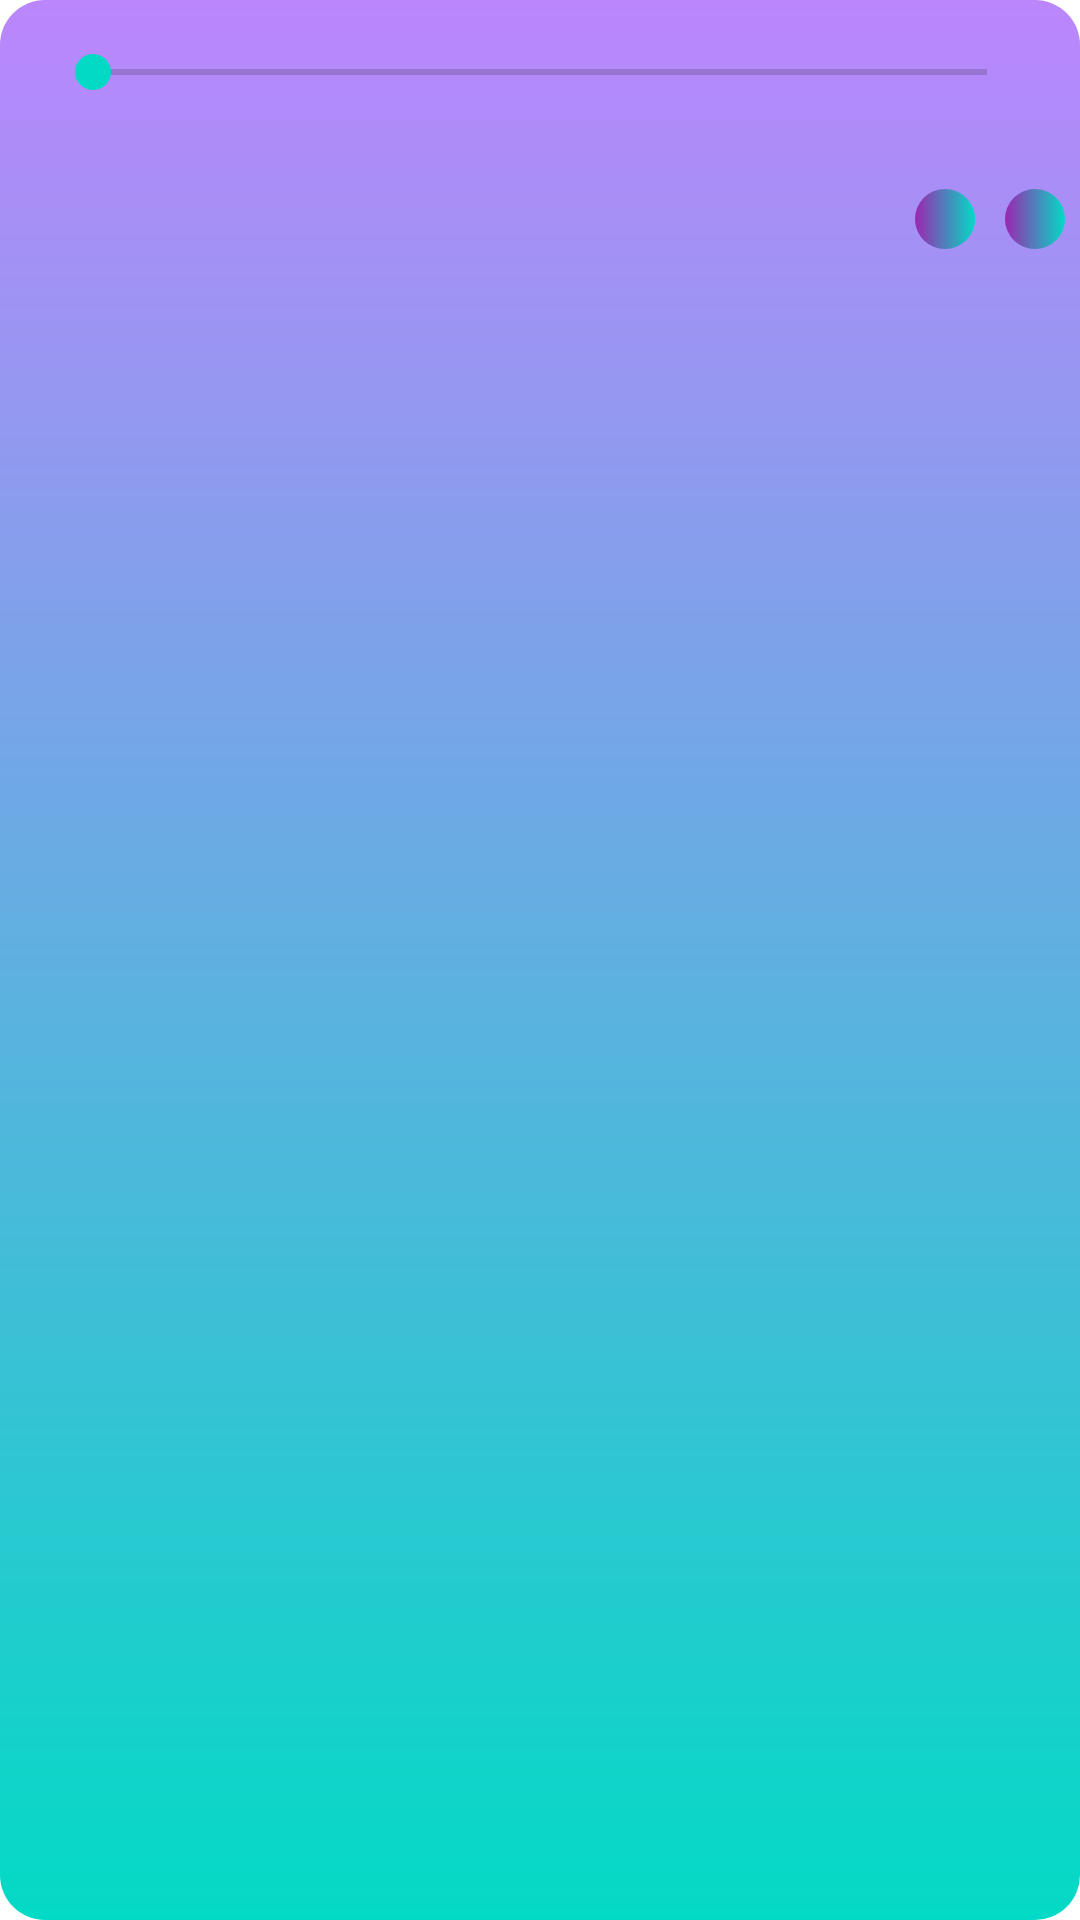

Android layout source for this screen:
<!-- AndroidManifest.xml: application theme AppTheme -->
<!-- res/layout/audio_player_layout.xml -->
<?xml version="1.0" encoding="utf-8"?>
<RelativeLayout
        xmlns:android="http://schemas.android.com/apk/res/android"
        android:layout_width="match_parent"
        android:background="@drawable/audio_dlg_bg"
        android:layoutDirection="ltr"
        android:layout_height="wrap_content"
        >
    <androidx.appcompat.widget.AppCompatSeekBar
        android:layout_width="match_parent"
        android:layout_height="wrap_content"
        android:layout_margin="15dp"
        android:layout_alignParentTop="true"
        android:layout_alignParentEnd="true"
        android:layout_alignParentStart="true"
        android:id="@+id/progress_bar"/>

    <androidx.appcompat.widget.AppCompatImageButton
            android:layout_width="wrap_content"
            android:layout_height="wrap_content"
            android:layout_marginVertical="15dp"
            android:src="@drawable/ic_baseline_play_arrow_24"
            android:background="@drawable/btn_bg"
            android:layout_marginHorizontal="5dp"
            android:padding="10dp"
            android:layout_below="@id/progress_bar"
            android:layout_toStartOf="@id/pause_btn"
            android:id="@+id/play_btn"
            android:tint="@android:color/white"/>
    <androidx.appcompat.widget.AppCompatImageButton
            android:layout_width="wrap_content"
            android:layout_height="wrap_content"
            android:layout_marginVertical="15dp"
            android:layout_marginHorizontal="5dp"
            android:src="@drawable/ic_baseline_pause_24"
            android:background="@drawable/btn_bg"
            android:padding="10dp"
            android:layout_below="@id/progress_bar"
            android:layout_alignParentEnd="true"
            android:id="@+id/pause_btn"
            android:tint="@android:color/white"/>

</RelativeLayout>
<!-- resources referenced by this layout -->
<resources>
  <!-- drawable audio_dlg_bg (drawable) -->
  <?xml version="1.0" encoding="utf-8"?>
  <shape android:shape="rectangle" xmlns:android="http://schemas.android.com/apk/res/android">
      <corners android:radius="15dp"/>
      <gradient android:endColor="@color/purple"
          android:startColor="@color/teal"
          android:angle="90"/>
  
  </shape>
  <!-- drawable btn_bg (drawable) -->
  <?xml version="1.0" encoding="utf-8"?>
  <shape android:shape="rectangle" xmlns:android="http://schemas.android.com/apk/res/android">
      <corners android:radius="10dp"/>
      <gradient android:startColor="@color/colorAccent"
                android:endColor="@color/colorPrimaryM"
                android:angle="180"/>
  </shape>
  <style name="AppTheme" parent="Theme.MaterialComponents.DayNight.NoActionBar">
          
          <item name="colorPrimary">@color/colorPrimary</item>
          <item name="colorPrimaryDark">@color/colorPrimaryDark</item>
          <item name="colorAccent">@color/colorAccent</item>
          
          <item name="colorPrimaryVariant">@color/purple</item>
          <item name="colorOnPrimary">@color/white</item>
          
          <item name="colorSecondary">@color/teal</item>
          <item name="colorSecondaryVariant">@color/teal</item>
          <item name="colorOnSecondary">@color/white</item>
          
          <item name="android:statusBarColor" tools:targetApi="l">?attr/colorPrimaryVariant</item>
          
      </style>
  <color name="purple">#FFBB86FC</color>
  <color name="teal">#FF03DAC5</color>
  <color name="colorAccent">#03DAC5</color>
  <color name="colorPrimaryM">#9C27B0</color>
  <color name="colorPrimary">#9C27B0</color>
  <color name="colorPrimaryDark">#1361FB</color>
  <color name="white">#FFFFFFFF</color>
</resources>
